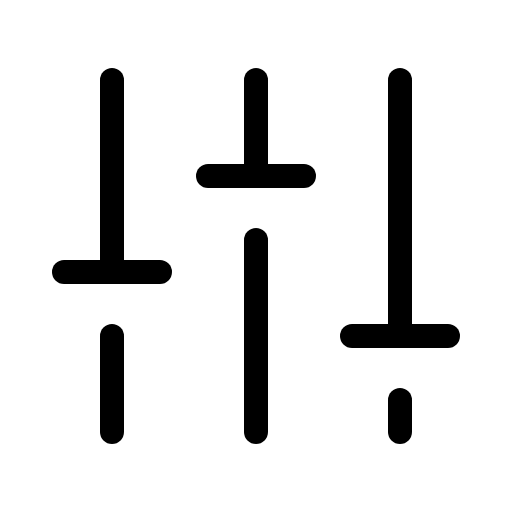
t = 0.00 s
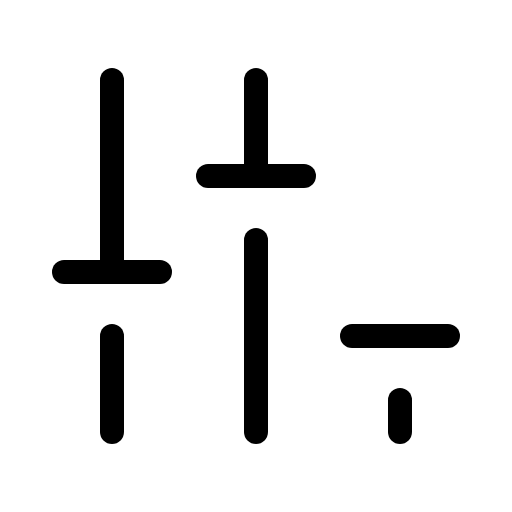
t = 2.40 s
t = 2.78 s: frame unchanged from t = 0.00 s, image omitted
t = 3.15 s: frame unchanged from t = 0.00 s, image omitted
t = 3.53 s: frame unchanged from t = 0.00 s, image omitted

The animated SVG that drew these frames (rendered in a browser with its animation timeline set to each time). Animation: 1 CSS @keyframes rule; one cycle of 3.90 s, repeats indefinitely.

<svg xmlns="http://www.w3.org/2000/svg" viewBox="0 0 256 256">
  <style>
    .draw-line {
      stroke-dasharray: 2000;
      stroke-dashoffset: 0;
    }
    svg:hover .draw-line {
      animation: phosphor-draw-in 1.5s ease-in-out infinite alternate;
    }
    @keyframes phosphor-draw-in {
      0%   { stroke-dashoffset: 0; }
      100% { stroke-dashoffset: 2000; }
    }
  </style><rect width="256" height="256" fill="none"/><line x1="128" y1="120" x2="128" y2="216" fill="none" stroke="currentColor" stroke-linecap="round" stroke-linejoin="round" stroke-width="12" class="draw-line" pathLength="1" style="animation-delay: 0s"/><line x1="128" y1="40" x2="128" y2="88" fill="none" stroke="currentColor" stroke-linecap="round" stroke-linejoin="round" stroke-width="12" class="draw-line" pathLength="1" style="animation-delay: 0.3s"/><line x1="200" y1="200" x2="200" y2="216" fill="none" stroke="currentColor" stroke-linecap="round" stroke-linejoin="round" stroke-width="12" class="draw-line" pathLength="1" style="animation-delay: 0.6s"/><line x1="200" y1="40" x2="200" y2="168" fill="none" stroke="currentColor" stroke-linecap="round" stroke-linejoin="round" stroke-width="12" class="draw-line" pathLength="1" style="animation-delay: 0.9s"/><line x1="224" y1="168" x2="176" y2="168" fill="none" stroke="currentColor" stroke-linecap="round" stroke-linejoin="round" stroke-width="12" class="draw-line" pathLength="1" style="animation-delay: 1.2s"/><line x1="56" y1="168" x2="56" y2="216" fill="none" stroke="currentColor" stroke-linecap="round" stroke-linejoin="round" stroke-width="12" class="draw-line" pathLength="1" style="animation-delay: 1.5s"/><line x1="56" y1="40" x2="56" y2="136" fill="none" stroke="currentColor" stroke-linecap="round" stroke-linejoin="round" stroke-width="12" class="draw-line" pathLength="1" style="animation-delay: 1.8s"/><line x1="32" y1="136" x2="80" y2="136" fill="none" stroke="currentColor" stroke-linecap="round" stroke-linejoin="round" stroke-width="12" class="draw-line" pathLength="1" style="animation-delay: 2.1s"/><line x1="152" y1="88" x2="104" y2="88" fill="none" stroke="currentColor" stroke-linecap="round" stroke-linejoin="round" stroke-width="12" class="draw-line" pathLength="1" style="animation-delay: 2.4s"/></svg>
